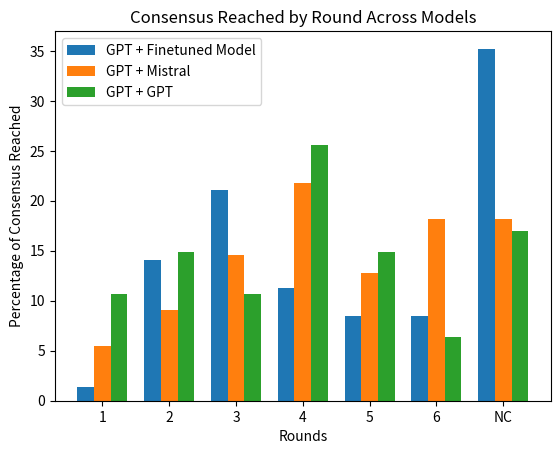

Recreate this plot in Python.
import matplotlib.pyplot as plt
import numpy as np

data = {
    "GPT + Finetuned Model": {"1": 1, "2": 10, "3": 15, "4": 8, "5": 6, "6": 6, "NC": 25},
    "GPT + Mistral": {"1": 3, "2": 5, "3": 8, "4": 12, "5": 7, "6": 10, "NC": 10},
    "GPT + GPT": {"1": 5, "2": 7, "3": 5, "4": 12, "5": 7, "6": 3, "NC": 8}
}

percent_data = {}
for model, counts in data.items():
    total = sum(counts.values())
    percent_data[model] = {round_key: count / total * 100 for round_key, count in counts.items()}

rounds = ["1", "2", "3", "4", "5", "6", "NC"] 

values1 = [percent_data["GPT + Finetuned Model"].get(round_key, 0) for round_key in rounds]
values2 = [percent_data["GPT + Mistral"].get(round_key, 0) for round_key in rounds]
values3 = [percent_data["GPT + GPT"].get(round_key, 0) for round_key in rounds]

fig, ax = plt.subplots()
bar_width = 0.25
index = np.arange(len(rounds))

bar1 = ax.bar(index, values1, bar_width, label='GPT + Finetuned Model')
bar2 = ax.bar(index + bar_width, values2, bar_width, label='GPT + Mistral')
bar3 = ax.bar(index + 2 * bar_width, values3, bar_width, label='GPT + GPT')

ax.set_xlabel('Rounds')
ax.set_ylabel('Percentage of Consensus Reached')
ax.set_title('Consensus Reached by Round Across Models')
ax.set_xticks(index + bar_width)
ax.set_xticklabels(rounds)
ax.legend()

plt.show()
